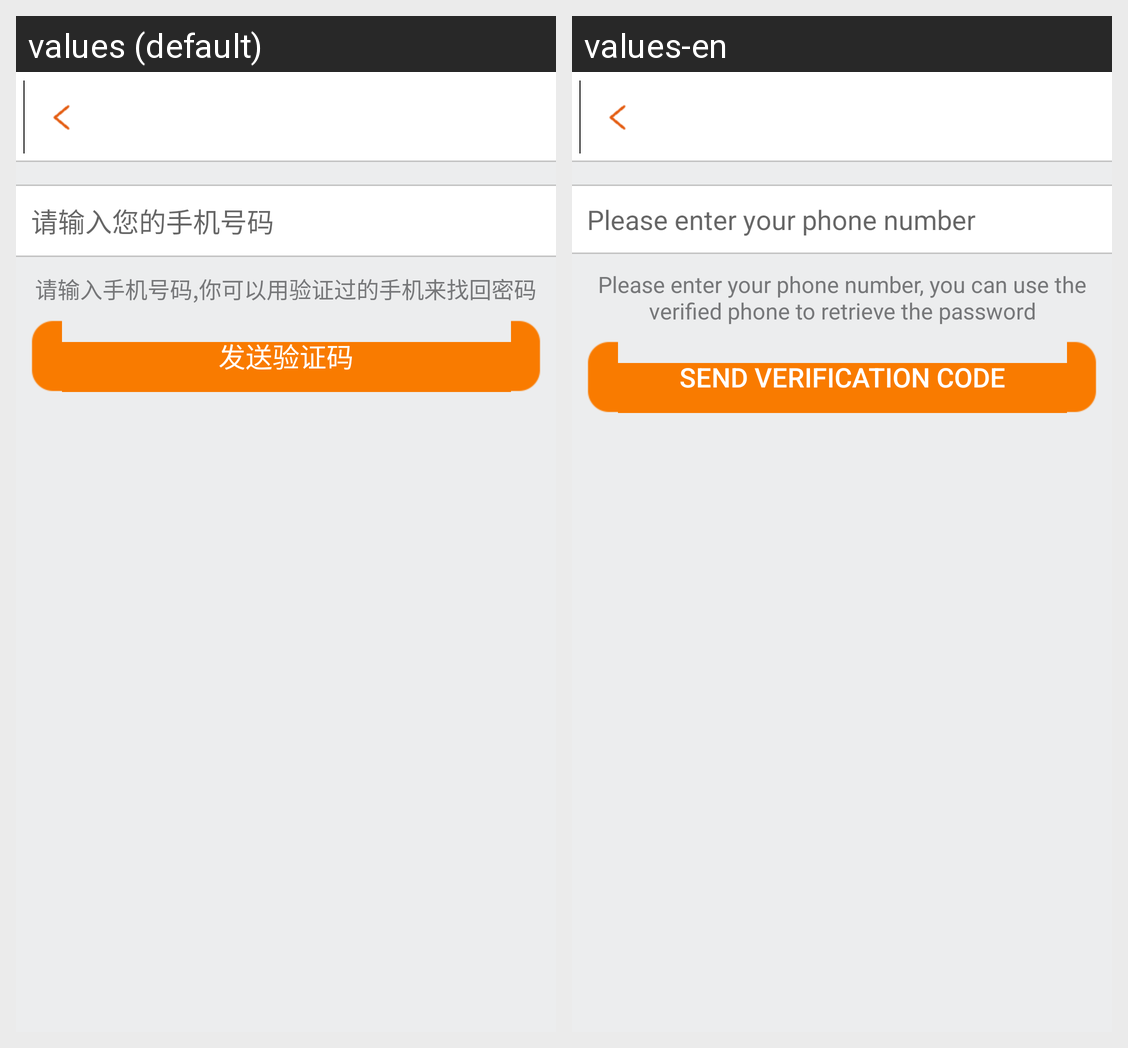

The Android screen above is rendered under two locales of the same app. Produce the string resources it draws, with the default and per-locale values.
Android screen res/layout/safety_mobilebind2_layout.xml rendered under 2 locales, left to right: values (default), values-en. Device: Nexus 5 (rendered at 1080×1920; each locale shown at half size, 540×960, under a caption strip naming it); theme AppTheme.
Strings drawn on this screen, with the default value and each locale's value (text and hints the layout hard-codes, and strings that could not be matched under every locale, appear in the picture but are not listed):

hintSafeMobile
  values: 请输入您的手机号码
  values-en: Please enter your phone number

tipSafeMobile
  values: 请输入手机号码,你可以用验证过的手机来找回密码
  values-en: Please enter your phone number, you can use the verified phone to retrieve the password

sendVCode
  values: 发送验证码
  values-en: Send verification code
